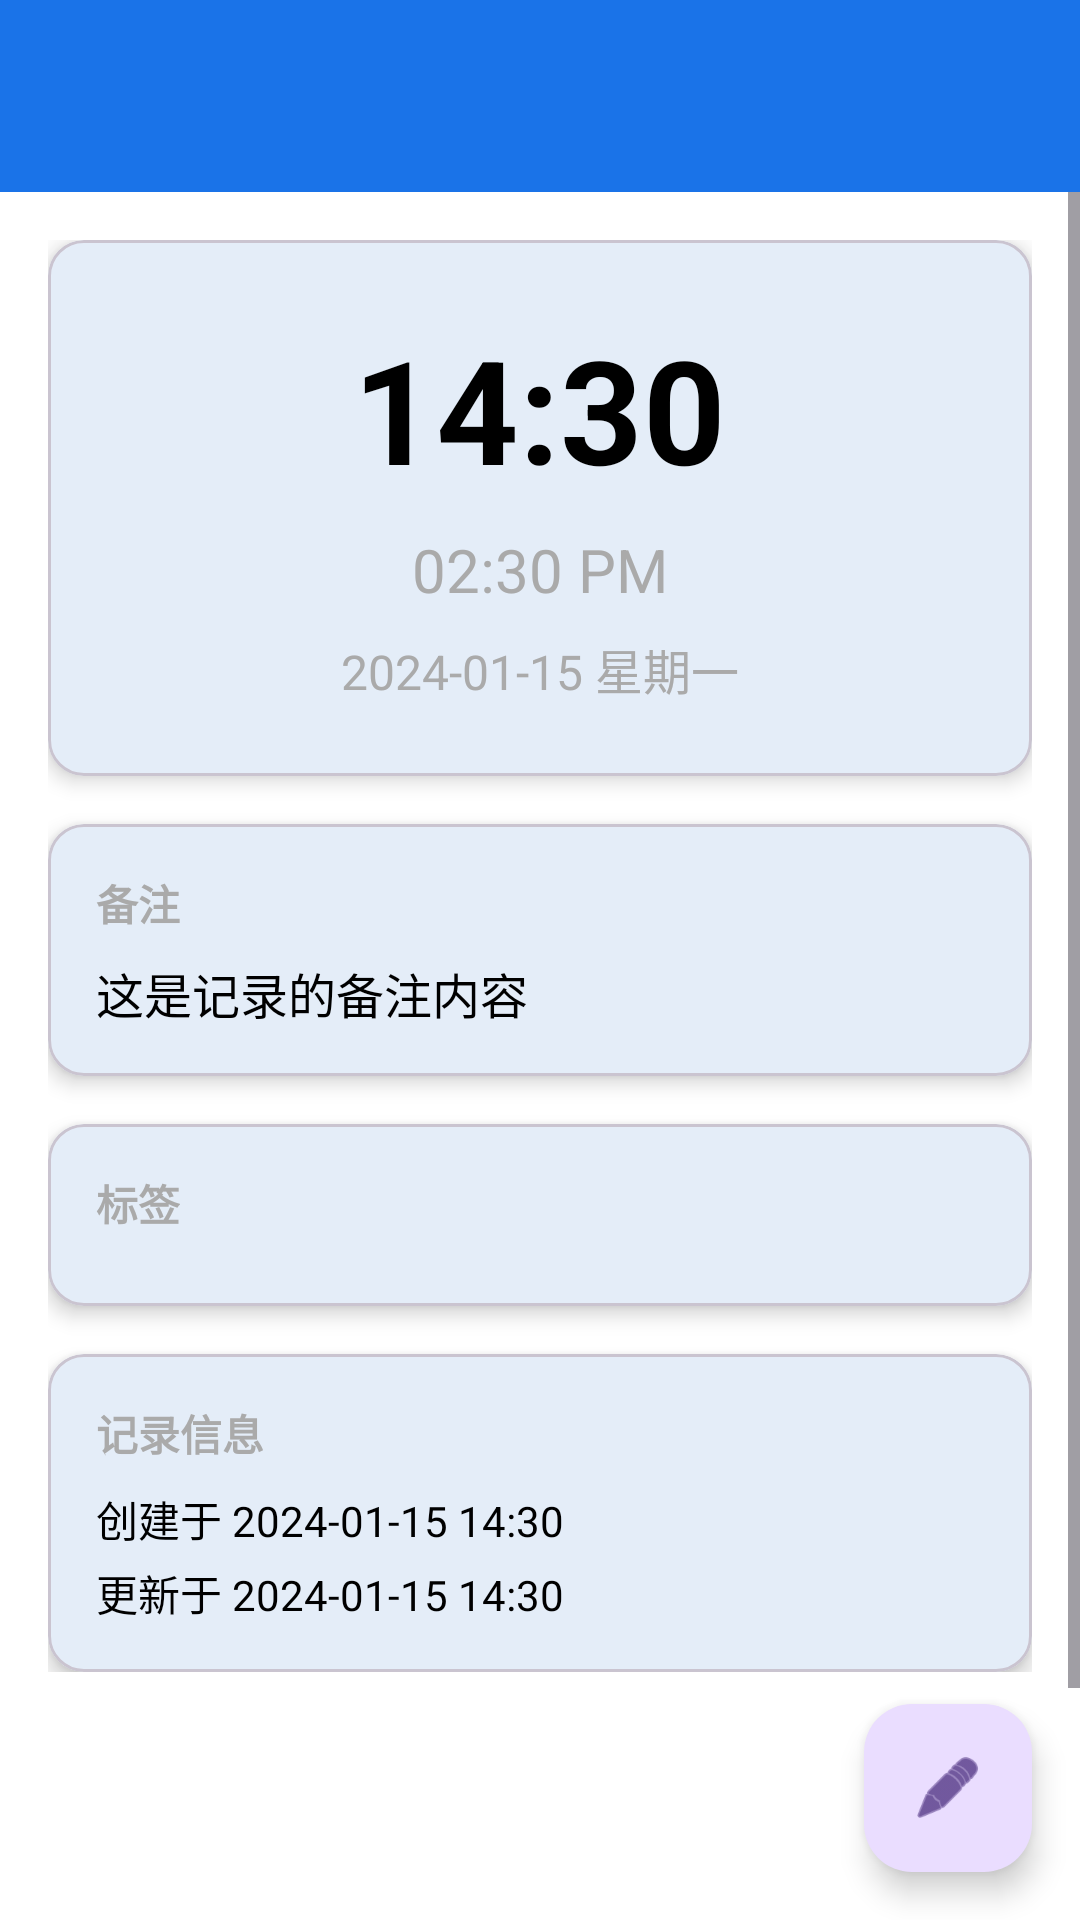

Produce the Android XML layout that renders to this screen, including the resource entries it uses.
<!-- AndroidManifest.xml: activity theme Theme.TimeRecord.NoActionBar -->
<!-- res/layout/activity_record_detail.xml -->
<?xml version="1.0" encoding="utf-8"?>
<androidx.constraintlayout.widget.ConstraintLayout xmlns:android="http://schemas.android.com/apk/res/android"
    xmlns:app="http://schemas.android.com/apk/res-auto"
    xmlns:tools="http://schemas.android.com/tools"
    android:layout_width="match_parent"
    android:layout_height="match_parent"
    tools:context=".RecordDetailActivity">

    <com.google.android.material.appbar.MaterialToolbar
        android:id="@+id/toolbar"
        android:layout_width="match_parent"
        android:layout_height="?attr/actionBarSize"
        android:background="?attr/colorPrimary"
        android:theme="@style/ThemeOverlay.AppCompat.Dark.ActionBar"
        app:layout_constraintTop_toTopOf="parent"
        app:layout_constraintStart_toStartOf="parent"
        app:layout_constraintEnd_toEndOf="parent" />

    <ScrollView
        android:layout_width="0dp"
        android:layout_height="0dp"
        app:layout_constraintTop_toBottomOf="@id/toolbar"
        app:layout_constraintBottom_toTopOf="@id/fab_edit"
        app:layout_constraintStart_toStartOf="parent"
        app:layout_constraintEnd_toEndOf="parent">

        <LinearLayout
            android:layout_width="match_parent"
            android:layout_height="wrap_content"
            android:orientation="vertical"
            android:padding="16dp">

            
            <com.google.android.material.card.MaterialCardView
                android:layout_width="match_parent"
                android:layout_height="wrap_content"
                android:layout_marginBottom="16dp"
                app:cardCornerRadius="12dp"
                app:cardElevation="4dp">

                <LinearLayout
                    android:layout_width="match_parent"
                    android:layout_height="wrap_content"
                    android:orientation="vertical"
                    android:padding="24dp"
                    android:gravity="center">

                    <TextView
                        android:id="@+id/tv_time_24"
                        android:layout_width="wrap_content"
                        android:layout_height="wrap_content"
                        android:text="14:30"
                        android:textSize="48sp"
                        android:textStyle="bold"
                        android:textColor="@android:color/black" />

                    <TextView
                        android:id="@+id/tv_time_12"
                        android:layout_width="wrap_content"
                        android:layout_height="wrap_content"
                        android:layout_marginTop="8dp"
                        android:text="02:30 PM"
                        android:textSize="20sp"
                        android:textColor="@android:color/darker_gray" />

                    <TextView
                        android:id="@+id/tv_date"
                        android:layout_width="wrap_content"
                        android:layout_height="wrap_content"
                        android:layout_marginTop="8dp"
                        android:text="2024-01-15 星期一"
                        android:textSize="16sp"
                        android:textColor="@android:color/darker_gray" />

                </LinearLayout>

            </com.google.android.material.card.MaterialCardView>

            
            <com.google.android.material.card.MaterialCardView
                android:id="@+id/card_note"
                android:layout_width="match_parent"
                android:layout_height="wrap_content"
                android:layout_marginBottom="16dp"
                app:cardCornerRadius="12dp"
                app:cardElevation="4dp">

                <LinearLayout
                    android:layout_width="match_parent"
                    android:layout_height="wrap_content"
                    android:orientation="vertical"
                    android:padding="16dp">

                    <TextView
                        android:layout_width="wrap_content"
                        android:layout_height="wrap_content"
                        android:text="备注"
                        android:textSize="14sp"
                        android:textColor="@android:color/darker_gray"
                        android:textStyle="bold" />

                    <TextView
                        android:id="@+id/tv_note"
                        android:layout_width="match_parent"
                        android:layout_height="wrap_content"
                        android:layout_marginTop="8dp"
                        android:text="这是记录的备注内容"
                        android:textSize="16sp"
                        android:textColor="@android:color/black" />

                </LinearLayout>

            </com.google.android.material.card.MaterialCardView>

            
            <com.google.android.material.card.MaterialCardView
                android:id="@+id/card_labels"
                android:layout_width="match_parent"
                android:layout_height="wrap_content"
                android:layout_marginBottom="16dp"
                app:cardCornerRadius="12dp"
                app:cardElevation="4dp">

                <LinearLayout
                    android:layout_width="match_parent"
                    android:layout_height="wrap_content"
                    android:orientation="vertical"
                    android:padding="16dp">

                    <TextView
                        android:layout_width="wrap_content"
                        android:layout_height="wrap_content"
                        android:text="标签"
                        android:textSize="14sp"
                        android:textColor="@android:color/darker_gray"
                        android:textStyle="bold" />

                    <com.google.android.material.chip.ChipGroup
                        android:id="@+id/chip_group_labels"
                        android:layout_width="match_parent"
                        android:layout_height="wrap_content"
                        android:layout_marginTop="8dp" />

                    <TextView
                        android:id="@+id/tv_no_labels"
                        android:layout_width="match_parent"
                        android:layout_height="wrap_content"
                        android:layout_marginTop="8dp"
                        android:text="无标签"
                        android:textSize="14sp"
                        android:textColor="@android:color/darker_gray"
                        android:visibility="gone" />

                </LinearLayout>

            </com.google.android.material.card.MaterialCardView>

            
            <com.google.android.material.card.MaterialCardView
                android:layout_width="match_parent"
                android:layout_height="wrap_content"
                app:cardCornerRadius="12dp"
                app:cardElevation="4dp">

                <LinearLayout
                    android:layout_width="match_parent"
                    android:layout_height="wrap_content"
                    android:orientation="vertical"
                    android:padding="16dp">

                    <TextView
                        android:layout_width="wrap_content"
                        android:layout_height="wrap_content"
                        android:text="记录信息"
                        android:textSize="14sp"
                        android:textColor="@android:color/darker_gray"
                        android:textStyle="bold" />

                    <TextView
                        android:id="@+id/tv_created_at"
                        android:layout_width="match_parent"
                        android:layout_height="wrap_content"
                        android:layout_marginTop="8dp"
                        android:text="创建于 2024-01-15 14:30"
                        android:textSize="14sp"
                        android:textColor="@android:color/black" />

                    <TextView
                        android:id="@+id/tv_updated_at"
                        android:layout_width="match_parent"
                        android:layout_height="wrap_content"
                        android:layout_marginTop="4dp"
                        android:text="更新于 2024-01-15 14:30"
                        android:textSize="14sp"
                        android:textColor="@android:color/black" />

                </LinearLayout>

            </com.google.android.material.card.MaterialCardView>

        </LinearLayout>

    </ScrollView>

    
    <com.google.android.material.floatingactionbutton.FloatingActionButton
        android:id="@+id/fab_edit"
        android:layout_width="wrap_content"
        android:layout_height="wrap_content"
        android:layout_margin="16dp"
        android:contentDescription="编辑记录"
        android:src="@android:drawable/ic_menu_edit"
        app:layout_constraintBottom_toBottomOf="parent"
        app:layout_constraintEnd_toEndOf="parent" />

</androidx.constraintlayout.widget.ConstraintLayout>
<!-- resources referenced by this layout -->
<resources>
  <style name="Theme.TimeRecord.NoActionBar">
          <item name="windowActionBar">false</item>
          <item name="windowNoTitle">true</item>
      </style>
</resources>
